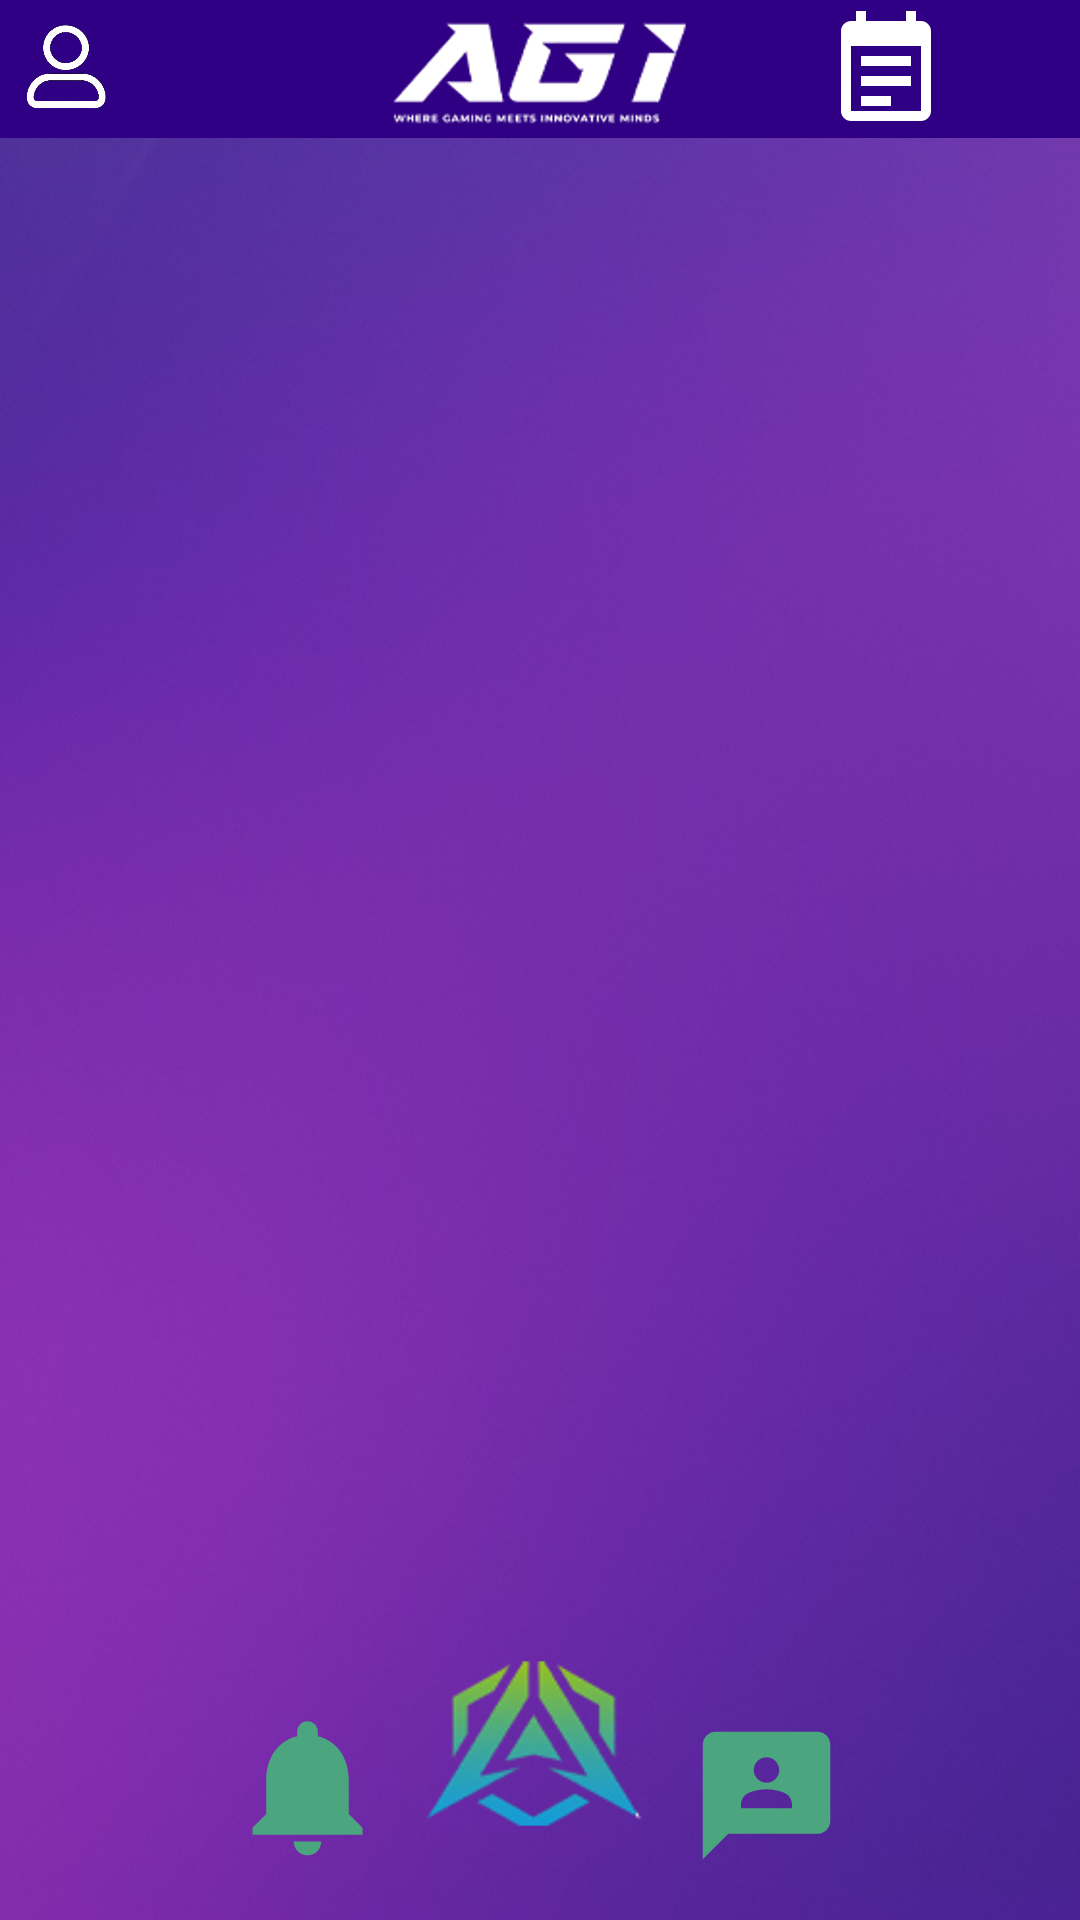

This screen was rendered from an Android layout file. Write that file and the resources it references.
<!-- AndroidManifest.xml: application theme Theme.AGISProject -->
<!-- res/layout/activity_all_messages_display.xml -->
<?xml version="1.0" encoding="utf-8"?>
<androidx.constraintlayout.widget.ConstraintLayout xmlns:android="http://schemas.android.com/apk/res/android"
    xmlns:app="http://schemas.android.com/apk/res-auto"
    xmlns:tools="http://schemas.android.com/tools"
    android:id="@+id/constraint"
    android:layout_width="match_parent"
    android:layout_height="match_parent"
    tools:context=".NotificationPage"
    android:background="@drawable/background">

    <include layout= "@layout/activity_header_part"
        tools:context=".GlobalChatPage"/>

    <include layout= "@layout/activity_buttom_part"/>

    <androidx.recyclerview.widget.RecyclerView
        android:id="@+id/postList"
        android:layout_width="403dp"
        android:layout_height="593dp"
        app:layout_constraintBottom_toBottomOf="parent"
        app:layout_constraintEnd_toEndOf="parent"
        app:layout_constraintStart_toStartOf="parent"
        app:layout_constraintTop_toTopOf="parent"
        app:layout_constraintVertical_bias="0.326" >

    </androidx.recyclerview.widget.RecyclerView>

</androidx.constraintlayout.widget.ConstraintLayout>
<!-- res/layout/activity_header_part.xml (included above) -->
<?xml version="1.0" encoding="utf-8"?>
<androidx.constraintlayout.widget.ConstraintLayout xmlns:android="http://schemas.android.com/apk/res/android"
    xmlns:app="http://schemas.android.com/apk/res-auto"
    xmlns:tools="http://schemas.android.com/tools"
    android:id="@+id/main"
    android:layout_width="match_parent"
    android:layout_height="match_parent"
    tools:context=".HeaderPart">


    <androidx.constraintlayout.widget.ConstraintLayout
        android:id="@+id/constraintLayout"
        android:layout_width="match_parent"
        android:layout_height="46dp"
        android:background="#2F0083"
        android:orientation="horizontal"
        app:layout_constraintBottom_toBottomOf="parent"
        app:layout_constraintEnd_toEndOf="parent"
        app:layout_constraintHorizontal_bias="0.0"
        app:layout_constraintStart_toStartOf="parent"
        app:layout_constraintTop_toTopOf="parent"
        app:layout_constraintVertical_bias="0.0">

        <ImageView
            android:id="@+id/profile"
            android:layout_width="45dp"
            android:layout_height="46dp"
            android:clickable="true"
            android:contentDescription="TODO"
            android:src="@drawable/profileicon"
            app:layout_constraintBottom_toBottomOf="parent"
            app:layout_constraintEnd_toEndOf="parent"
            app:layout_constraintHorizontal_bias="0.0"
            app:layout_constraintStart_toStartOf="parent"
            app:layout_constraintTop_toTopOf="parent"
            app:layout_constraintVertical_bias="0.0" />

        <ImageView
            android:id="@+id/topLogo"
            android:layout_width="136dp"
            android:layout_height="43dp"
            android:src="@drawable/agitext"
            app:layout_constraintBottom_toBottomOf="parent"
            app:layout_constraintEnd_toEndOf="parent"
            app:layout_constraintHorizontal_bias="0.497"
            app:layout_constraintStart_toStartOf="parent"
            app:layout_constraintTop_toTopOf="parent" />

        <ImageView
            android:id="@+id/addPostButton"
            android:layout_width="45dp"
            android:layout_height="46dp"
            android:src="@drawable/plusicon"
            app:layout_constraintBottom_toBottomOf="parent"
            app:layout_constraintEnd_toEndOf="parent"
            app:layout_constraintHorizontal_bias="0.989"
            app:layout_constraintStart_toStartOf="parent"
            app:layout_constraintTop_toTopOf="parent"
            app:layout_constraintVertical_bias="1.0" />

        <ImageView
            android:id="@+id/viewAgendaButton"
            android:layout_width="40dp"
            android:layout_height="40dp"
            android:src="@drawable/ic_agenda"
            app:layout_constraintBottom_toBottomOf="parent"
            app:layout_constraintEnd_toEndOf="parent"
            app:layout_constraintHorizontal_bias="0.86"
            app:layout_constraintStart_toStartOf="parent"
            app:layout_constraintTop_toTopOf="parent"
            app:layout_constraintVertical_bias="0.35" />

    </androidx.constraintlayout.widget.ConstraintLayout>


</androidx.constraintlayout.widget.ConstraintLayout>
<!-- res/layout/activity_buttom_part.xml (included above) -->
<?xml version="1.0" encoding="utf-8"?>
<androidx.constraintlayout.widget.ConstraintLayout xmlns:android="http://schemas.android.com/apk/res/android"
    xmlns:app="http://schemas.android.com/apk/res-auto"
    xmlns:tools="http://schemas.android.com/tools"
    android:id="@+id/main"
    android:layout_width="match_parent"
    android:layout_height="match_parent"
    tools:context=".ButtomPart">


    <androidx.constraintlayout.widget.ConstraintLayout
        android:layout_width="match_parent"
        android:layout_height="wrap_content"
        android:layout_marginBottom="16dp"
        app:layout_constraintBottom_toBottomOf="parent"
        app:layout_constraintEnd_toEndOf="parent"
        app:layout_constraintHorizontal_bias="0.0"
        app:layout_constraintStart_toStartOf="parent">

        <ImageView
            android:id="@+id/notification"
            android:layout_width="55dp"
            android:layout_height="57dp"
            android:clickable="true"
            android:contentDescription="TODO"
            android:src="@drawable/baseline_notifications_24"
            app:layout_constraintBottom_toBottomOf="parent"
            app:layout_constraintEnd_toStartOf="@+id/logo"
            app:layout_constraintHorizontal_bias="0.863"
            app:layout_constraintStart_toStartOf="parent"
            app:layout_constraintTop_toTopOf="parent"
            app:layout_constraintVertical_bias="1.0" />

        <ImageView
            android:id="@+id/logo"
            android:layout_width="74dp"
            android:layout_height="84dp"
            android:contentDescription="TODO"
            android:src="@drawable/logo"
            app:layout_constraintBottom_toBottomOf="parent"
            app:layout_constraintEnd_toEndOf="parent"
            app:layout_constraintHorizontal_bias="0.497"
            app:layout_constraintStart_toStartOf="parent"
            app:layout_constraintTop_toTopOf="parent" />

        <ImageView
            android:id="@+id/message"
            android:layout_width="55dp"
            android:layout_height="51dp"
            android:clickable="true"
            android:contentDescription="TODO"
            android:src="@drawable/directicon"
            app:layout_constraintBottom_toBottomOf="parent"
            app:layout_constraintEnd_toEndOf="parent"
            app:layout_constraintHorizontal_bias="0.134"
            app:layout_constraintStart_toEndOf="@+id/logo"
            app:layout_constraintTop_toTopOf="parent"
            app:layout_constraintVertical_bias="1.0" />

    </androidx.constraintlayout.widget.ConstraintLayout>


</androidx.constraintlayout.widget.ConstraintLayout>
<!-- resources referenced by this layout -->
<resources>
  <!-- drawable agitext: png bitmap (drawable, 72890 bytes) -->
  <!-- drawable background: jpg bitmap (drawable, 54141 bytes) -->
  <!-- drawable baseline_notifications_24 (drawable) -->
  <vector xmlns:android="http://schemas.android.com/apk/res/android" android:height="24dp" android:tint="#4BA57F" android:viewportHeight="24" android:viewportWidth="24" android:width="24dp">
        
      <path android:fillColor="@android:color/white" android:pathData="M12,22c1.1,0 2,-0.9 2,-2h-4c0,1.1 0.89,2 2,2zM18,16v-5c0,-3.07 -1.64,-5.64 -4.5,-6.32L13.5,4c0,-0.83 -0.67,-1.5 -1.5,-1.5s-1.5,0.67 -1.5,1.5v0.68C7.63,5.36 6,7.92 6,11v5l-2,2v1h16v-1l-2,-2z"/>
      
  </vector>
  <!-- drawable directicon (drawable) -->
  <vector xmlns:android="http://schemas.android.com/apk/res/android" android:height="24dp" android:tint="#4BA57F" android:viewportHeight="24" android:viewportWidth="24" android:width="24dp">
        
      <path android:fillColor="@android:color/white" android:pathData="M20,2H4.01c-1.1,0 -2,0.9 -2,2L2,22l4,-4h14c1.1,0 2,-0.9 2,-2V4C22,2.9 21.1,2 20,2zM12,6c1.1,0 2,0.9 2,2s-0.9,2 -2,2s-2,-0.9 -2,-2S10.9,6 12,6zM16,14H8v-0.57c0,-0.81 0.48,-1.53 1.22,-1.85C10.07,11.21 11.01,11 12,11c0.99,0 1.93,0.21 2.78,0.58C15.52,11.9 16,12.62 16,13.43V14z"/>
      
  </vector>
  <!-- drawable ic_agenda (drawable) -->
  <vector xmlns:android="http://schemas.android.com/apk/res/android"
      android:width="24dp"
      android:height="24dp"
      android:viewportWidth="24"
      android:viewportHeight="24">
  
  
      <path
          android:fillColor="@color/white"
          android:pathData="M19,3h-1V1h-2v2H8V1H6v2H5c-1.1,0 -1.99,0.9 -1.99,2L3,21c0,1.1 0.9,2 2,2h14c1.1,0 2,-0.9 2,-2V5c0,-1.1 -0.9,-2 -2,-2zM19,21H5V8h14v13z" />
  
  
      <path
          android:fillColor="@color/white"
          android:pathData="M7,10h10v2H7zM7,14h10v2H7zM7,18h6v2H7z" />
  </vector>
  <!-- drawable logo: png bitmap (drawable, 267048 bytes) -->
  <!-- drawable profileicon: png bitmap (drawable, 361491 bytes) -->
  <style name="Theme.AGISProject" parent="Theme.MaterialComponents.DayNight.NoActionBar">
          
          <item name="colorPrimary">@color/purple_500</item>
          <item name="colorPrimaryVariant">@color/purple_700</item>
          <item name="colorOnPrimary">@color/white</item>
          
          <item name="colorSecondary">@color/teal_200</item>
          <item name="colorSecondaryVariant">@color/teal_700</item>
          <item name="colorOnSecondary">@color/black</item>
          
          <item name="android:statusBarColor">?attr/colorPrimaryVariant</item>
          
      </style>
  <!-- not gathered from this repository: default colours our renderer supplied (Android Studio template values) -->
  <color name="purple_500">#FF6200EE</color>
  <color name="purple_700">#FF3700B3</color>
  <color name="teal_200">#FF03DAC5</color>
  <color name="teal_700">#FF018786</color>
  <color name="black">#FF000000</color>
  <color name="white">#FFFFFFFF</color>
</resources>
